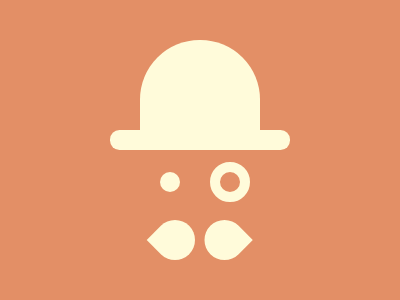

Write a web page that renders exactly this picture using CSS.

<div a>
  <div b>
    <div c o>
      <div d o>
        <div e f>
          <div e></div>
        </div>
      </div>
    </div>
  </div>
</div>
<style>
  *,[d] {background:#E38F66}
  div {
    height: 20px;
    width: 20px;
    position: absolute;
    background: #FFFBDA;
  }
  [a] {
    width: 120px;
    height: 110px;
    left: 140px;
    top: 40px;
    border-radius: 63q 63q 0 0 
  }
  [b] {
    width: 180px;
    left: -30px;
    top: 90px;
    border-radius: 10q;
  }
  [o] {border-radius: 50%;}
  [c] {
    top: 42px;
    left: 50px;
  }
  [d] {
  outline: solid 11q #FFFBDA;
    left: 60px;
  }
  [e] {
    width: 40px;
    height: 40px;
left: 35px;
    top: -35px;
    border-radius: 50% 0 50% 50%;
  }
  [f] {
    top: 48px;
    left: -65px;
    border-radius: 50% 50% 50% 0;
    rotate: 45deg;
  }
</style>

<!-- minified (461 char)
 
<div a><div b><div c o><div d o><div e f><div e><style>*,[d]{background:#E38F66}div{height:20;width:20;position:absolute;background:#FFFBDA}[a]{width:120;height:110;left:140;top:40;border-radius:63q 63q 0 0}[b]{width:180;left:-30;top:90;border-radius:10q}[o]{border-radius:50%}[c]{top:42;left:50}[d]{outline:solid 11q #FFFBDA;left:60}[e]{width:40;height:40;left:35;top:-35;border-radius:50% 0 50% 50%}[f]{top:48;left:-65;border-radius:50% 50% 50% 0;rotate:45deg

-->